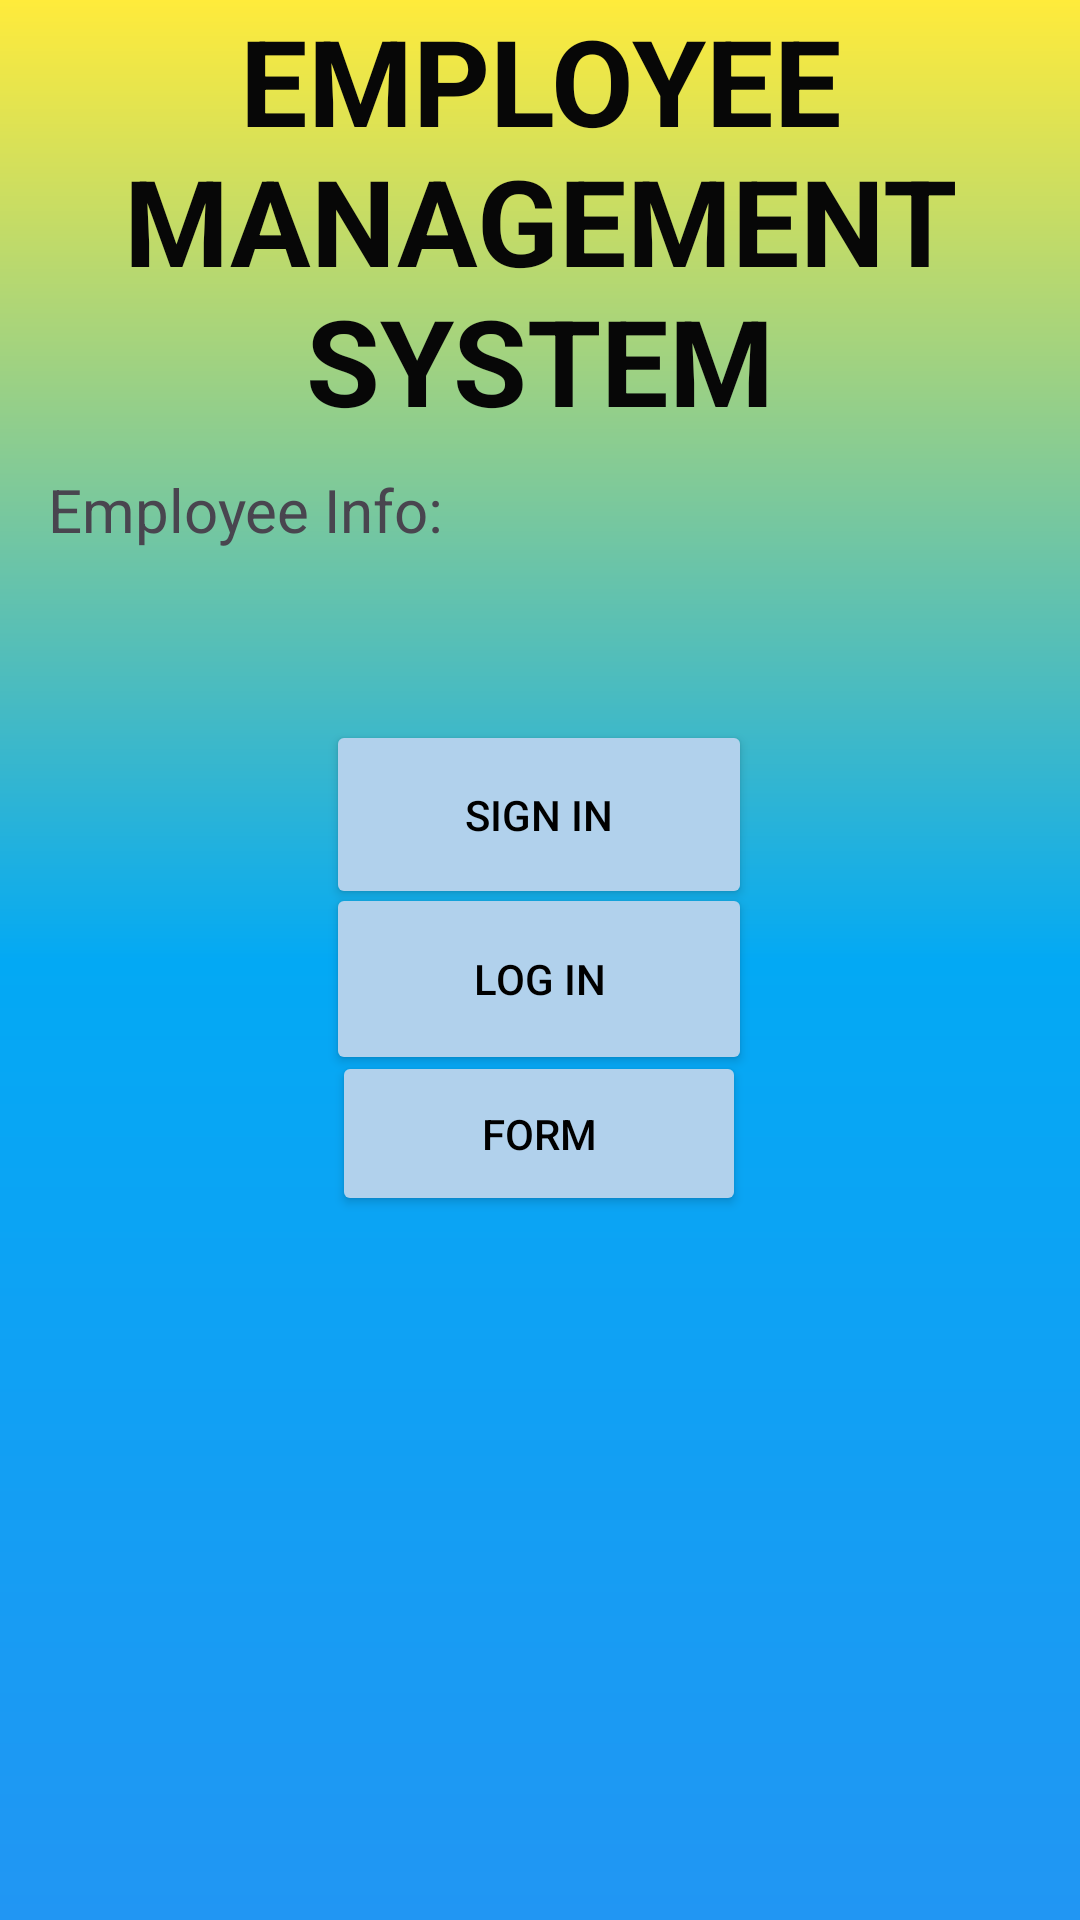

Here is an Android app screen rendered from its layout file. Give the layout XML and the strings, colors and styles it references.
<!-- AndroidManifest.xml: application theme Theme.ZahraApp -->
<!-- res/layout/activity_main.xml -->
<?xml version="1.0" encoding="utf-8"?>
<androidx.constraintlayout.widget.ConstraintLayout xmlns:android="http://schemas.android.com/apk/res/android"
    xmlns:app="http://schemas.android.com/apk/res-auto"
    xmlns:tools="http://schemas.android.com/tools"
    android:layout_width="match_parent"
    android:layout_height="match_parent"
    android:background="@drawable/gradient"
    tools:context=".MainActivity">

    <TextView
        android:id="@+id/text1"
        android:layout_width="wrap_content"
        android:layout_height="wrap_content"
        android:text="Employee Management System"
        android:textAlignment="center"
        android:textAllCaps="true"
        android:textColor="#070707"
        android:textSize="40dp"
        android:textStyle="bold"
        app:layout_constraintBottom_toBottomOf="parent"
        app:layout_constraintEnd_toEndOf="parent"
        app:layout_constraintHorizontal_bias="0.0"
        app:layout_constraintStart_toStartOf="parent"
        app:layout_constraintTop_toTopOf="parent"
        app:layout_constraintVertical_bias="0.0" />

    <TextView
        android:id="@+id/text2"
        android:layout_width="wrap_content"
        android:layout_height="wrap_content"
        android:text="Employee Info:"
        android:textSize="20dp"
        app:layout_constraintBottom_toBottomOf="parent"
        app:layout_constraintEnd_toEndOf="parent"
        app:layout_constraintHorizontal_bias="0.07"
        app:layout_constraintStart_toStartOf="parent"
        app:layout_constraintTop_toTopOf="parent"
        app:layout_constraintVertical_bias="0.255" />

    <Button
        android:id="@+id/button1"
        android:layout_width="142dp"
        android:layout_height="63dp"
        android:backgroundTint="#B1D1EC"
        android:textColor="@color/black"
        android:text="Sign in"
        app:layout_constraintBottom_toBottomOf="parent"
        app:layout_constraintEnd_toEndOf="parent"
        app:layout_constraintHorizontal_bias="0.498"
        app:layout_constraintStart_toStartOf="parent"
        app:layout_constraintTop_toTopOf="@+id/text1"
        app:layout_constraintVertical_bias="0.416" />

    <Button
        android:id="@+id/button2"
        android:layout_width="142dp"
        android:layout_height="64dp"
        android:backgroundTint="#B1D1EC"
        android:textColor="@color/black"
        android:text="Log in"
        app:layout_constraintBottom_toBottomOf="parent"
        app:layout_constraintEnd_toEndOf="parent"
        app:layout_constraintHorizontal_bias="0.498"
        app:layout_constraintStart_toStartOf="parent"
        app:layout_constraintTop_toTopOf="parent"
        app:layout_constraintVertical_bias="0.511" />

    <Button
        android:id="@+id/button3"
        android:layout_width="138dp"
        android:layout_height="55dp"
        android:backgroundTint="#B1D1EC"
        android:text="Form"
        android:textColor="@color/black"
        app:layout_constraintBottom_toBottomOf="parent"
        app:layout_constraintEnd_toEndOf="parent"
        app:layout_constraintHorizontal_bias="0.498"
        app:layout_constraintStart_toStartOf="parent"
        app:layout_constraintTop_toTopOf="parent"
        app:layout_constraintVertical_bias="0.599" />

</androidx.constraintlayout.widget.ConstraintLayout>
<!-- resources referenced by this layout -->
<resources>
  <!-- drawable gradient (drawable) -->
  <?xml version = "1.0" encoding = "utf-8" ?>
  <shape
      android:shape = "rectangle"
      xmlns:android = "http://schemas.android.com/apk/res/android" >
  
      <gradient
          android:startColor = "#2196F3"
          android:centerColor = "#03A9F4"
          android:endColor = "#FFEB3B"
          android:angle = "90"
          android:type = "linear" />
  </shape>
  <style name="Theme.ZahraApp" parent="Base.Theme.ZahraApp" />
  <style name="Base.Theme.ZahraApp" parent="Theme.Material3.DayNight.NoActionBar">
          
          
      </style>
  <!-- not gathered from this repository: default colours our renderer supplied (Android Studio template values) -->
  <color name="black">#FF000000</color>
</resources>
